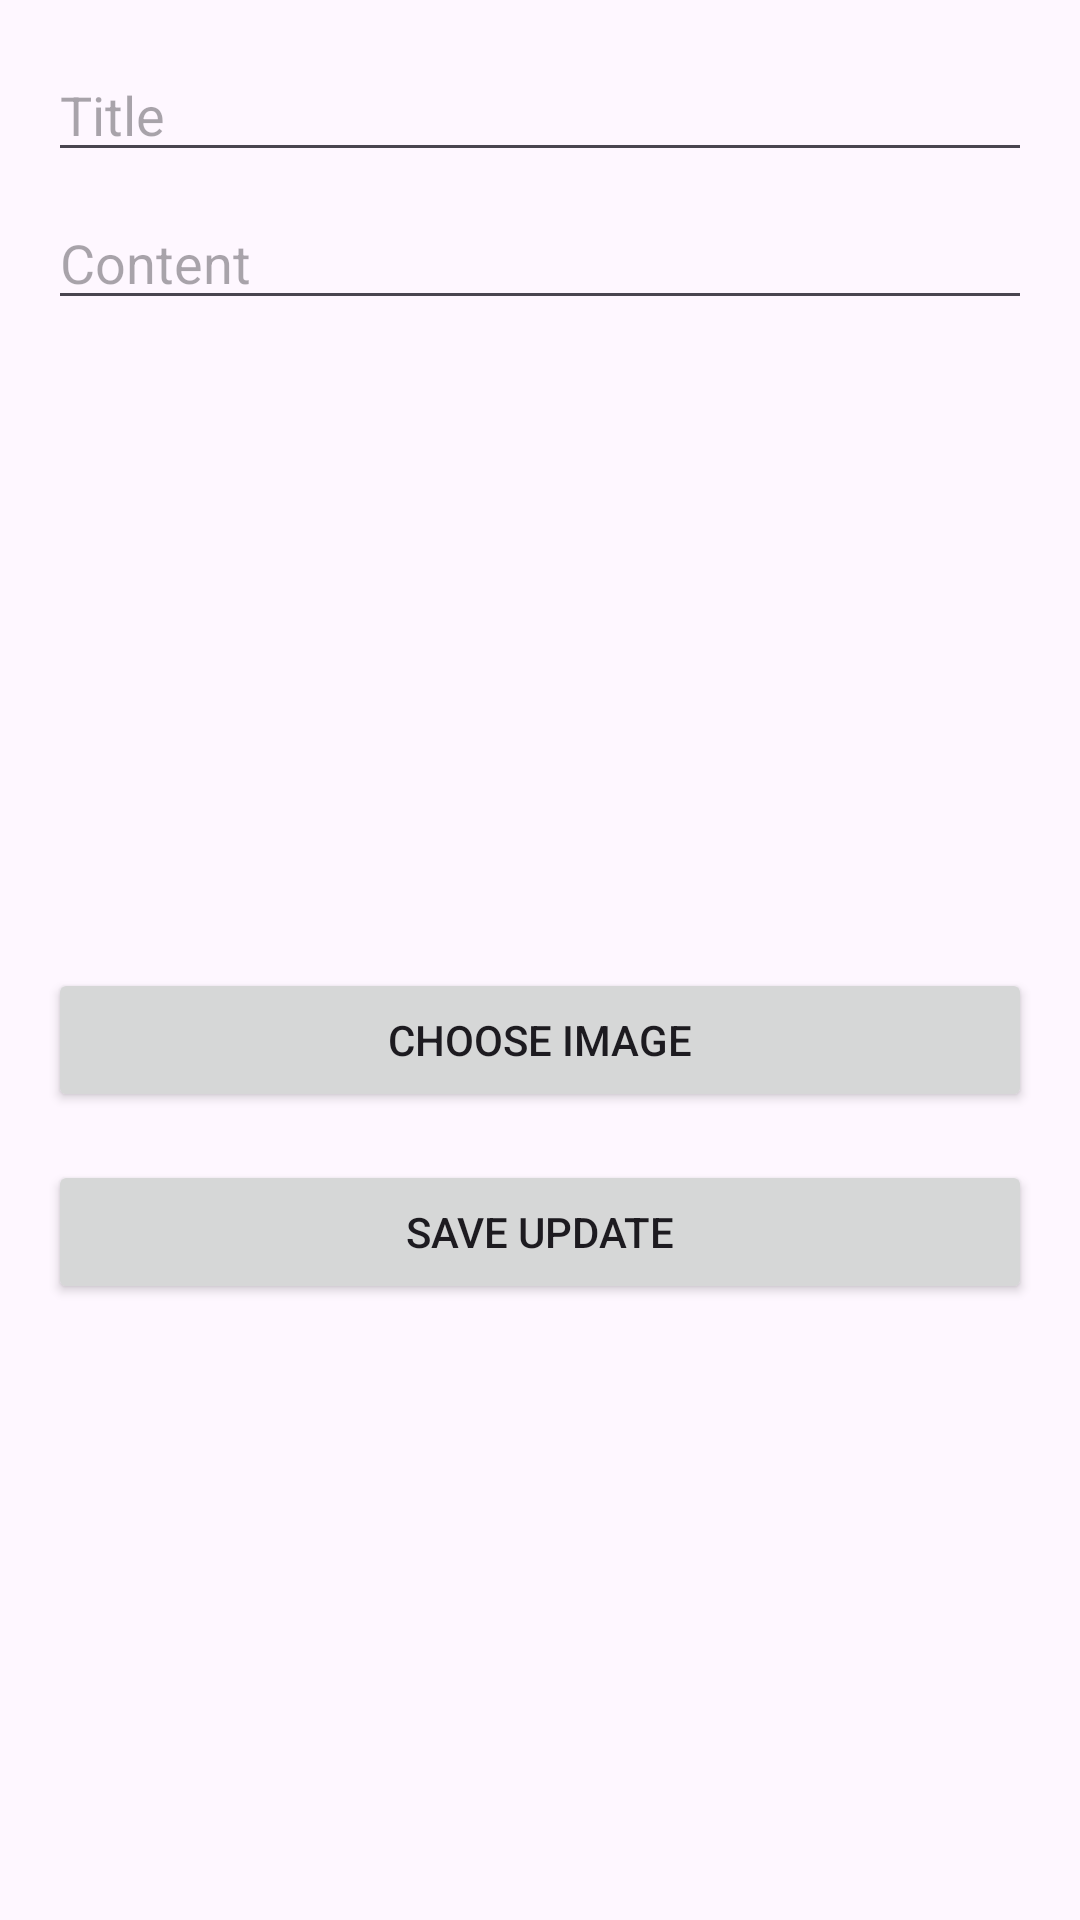

Android layout source for this screen:
<!-- AndroidManifest.xml: application theme Theme.NewsAdziFirestore -->
<!-- res/layout/activity_update_news.xml -->
<?xml version="1.0" encoding="utf-8"?>
<LinearLayout xmlns:android="http://schemas.android.com/apk/res/android"
    android:layout_width="match_parent"
    android:layout_height="match_parent"
    android:orientation="vertical"
    android:padding="16dp">

    <EditText
        android:id="@+id/updateTitleEditText"
        android:layout_width="match_parent"
        android:layout_height="wrap_content"
        android:hint="Title"
        android:textSize="18sp" />

    <EditText
        android:id="@+id/updateContentEditText"
        android:layout_width="match_parent"
        android:layout_height="wrap_content"
        android:hint="Content"
        android:textSize="18sp"
        android:layout_marginTop="8dp" />

    <EditText
        android:id="@+id/updateImageUrlEditText"
        android:layout_width="match_parent"
        android:layout_height="wrap_content"
        android:hint="Image URL"
        android:textSize="18sp"
        android:layout_marginTop="8dp"
        android:visibility="gone" />

    <ImageView
        android:id="@+id/updateImagePreview"
        android:layout_width="match_parent"
        android:layout_height="200dp"
        android:scaleType="centerCrop"
        android:layout_marginTop="8dp" />

    <Button
        android:id="@+id/updateChooseImageButton"
        android:layout_width="match_parent"
        android:layout_height="wrap_content"
        android:text="Choose Image"
        android:layout_marginTop="8dp" />

    <Button
        android:id="@+id/updateSaveButton"
        android:layout_width="match_parent"
        android:layout_height="wrap_content"
        android:text="Save Update"
        android:layout_marginTop="16dp" />
</LinearLayout>
<!-- resources referenced by this layout -->
<resources>
  <style name="Theme.NewsAdziFirestore" parent="Base.Theme.NewsAdziFirestore" />
  <style name="Base.Theme.NewsAdziFirestore" parent="Theme.Material3.DayNight.NoActionBar">
          
          
      </style>
</resources>
